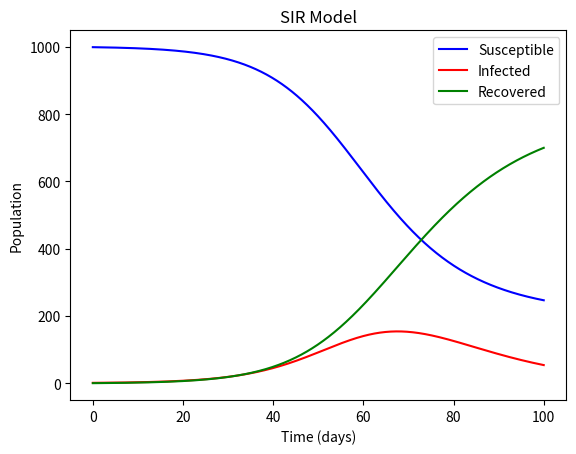

Generate this figure with matplotlib:
import numpy as np
from scipy.integrate import odeint
import matplotlib.pyplot as plt


def SIR_model(y, t, N, beta, gamma):
    S, I, R = y
    dSdt = -beta * S * I / N
    dIdt = beta * S * I / N - gamma * I
    dRdt = gamma * I
    return dSdt, dIdt, dRdt


def plot_results(t, S, I, R):
    plt.plot(t, S, 'b', label='Susceptible')
    plt.plot(t, I, 'r', label='Infected')
    plt.plot(t, R, 'g', label='Recovered')
    plt.xlabel('Time (days)')
    plt.ylabel('Population')
    plt.title('SIR Model')
    plt.legend()
    plt.show()


# Initial conditions
N = 1000
I0 = 1
R0 = 0
S0 = N - I0 - R0

# Parameters
beta = 0.2
gamma = 0.1

# Time vector
t = np.linspace(0, 100, 1000)

# Solve the SIR model
y0 = S0, I0, R0
result = odeint(SIR_model, y0, t, args=(N, beta, gamma))
S, I, R = result.T

# Plot the results
plot_results(t, S, I, R)

